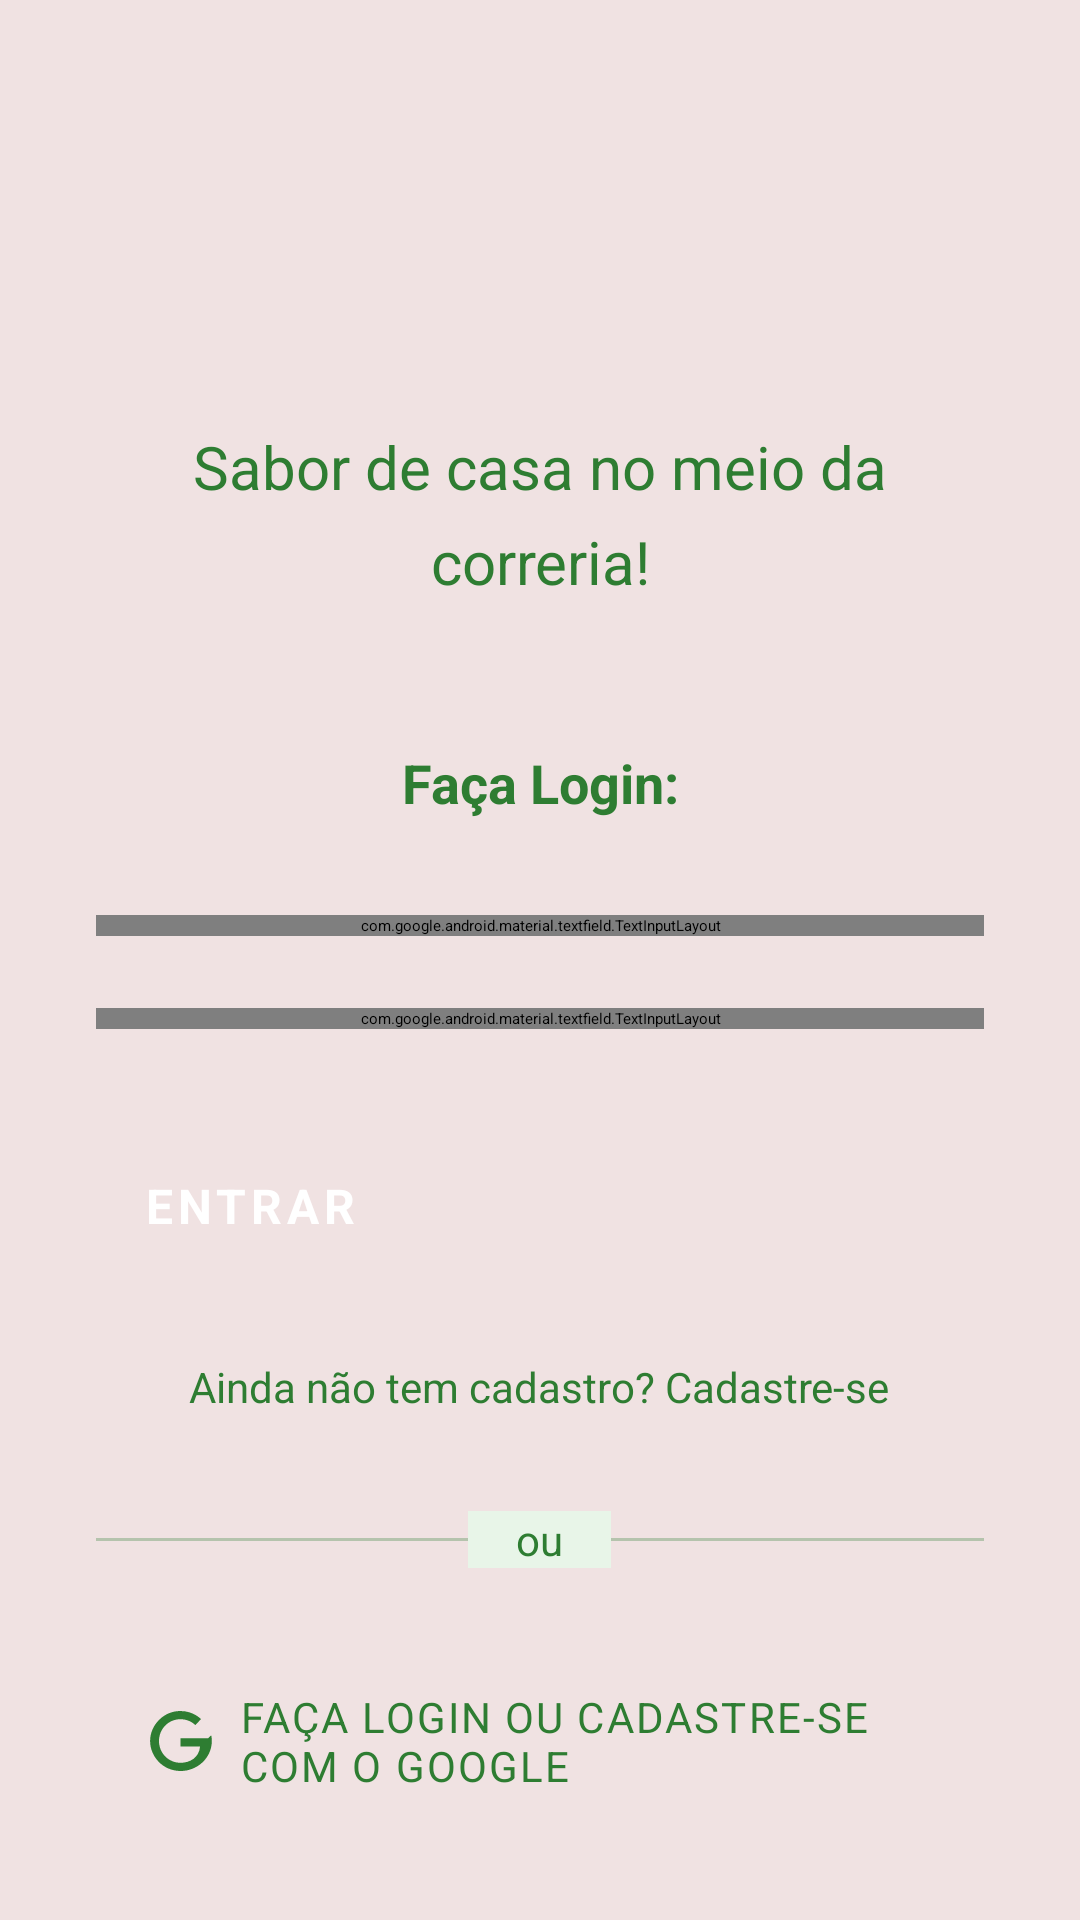

This screen was rendered from an Android layout file. Write that file and the resources it references.
<!-- AndroidManifest.xml: application theme Theme.ProjetoComedoria -->
<!-- res/layout/activity_login.xml -->
<?xml version="1.0" encoding="utf-8"?>
<ScrollView xmlns:android="http://schemas.android.com/apk/res/android"
    xmlns:app="http://schemas.android.com/apk/res-auto"
    android:layout_width="match_parent"
    android:layout_height="match_parent"
    android:background="#F0E2E2"
    android:fillViewport="true">

    <LinearLayout
        android:layout_width="match_parent"
        android:layout_height="wrap_content"
        android:orientation="vertical"
        android:padding="32dp"
        android:gravity="center_horizontal">

        
        <ImageView
            android:layout_width="98dp"
            android:layout_height="86dp"
            android:layout_marginBottom="24dp"
            android:background="@android:color/transparent"
            android:contentDescription="Logo Comedoria da Tia"
            android:padding="0dp"
            android:src="@drawable/logo_comedoria" />

        
        <TextView
            android:layout_width="match_parent"
            android:layout_height="wrap_content"
            android:text="Sabor de casa no meio da correria!"
            android:textSize="20sp"
            android:textColor="#2E7D32"
            android:gravity="center"
            android:lineSpacingExtra="8sp"
            android:layout_marginBottom="48dp" />

        
        <TextView
            android:layout_width="match_parent"
            android:layout_height="wrap_content"
            android:text="Faça Login:"
            android:textSize="18sp"
            android:textColor="#2E7D32"
            android:textStyle="bold"
            android:gravity="center"
            android:layout_marginBottom="32dp" />

        
        <com.google.android.material.textfield.TextInputLayout
            android:layout_width="match_parent"
            android:layout_height="wrap_content"
            android:layout_marginBottom="24dp"
            style="@style/Widget.MaterialComponents.TextInputLayout.OutlinedBox"
            app:boxBackgroundMode="none"
            app:hintTextColor="#2E7D32"
            app:boxStrokeColor="#2E7D32">

            <com.google.android.material.textfield.TextInputEditText
                android:id="@+id/edtEmail"
                android:layout_width="match_parent"
                android:layout_height="wrap_content"
                android:hint="E-mail"
                android:textColor="#2E7D32"
                android:inputType="textEmailAddress"
                android:textSize="16sp" />

        </com.google.android.material.textfield.TextInputLayout>

        
        <com.google.android.material.textfield.TextInputLayout
            android:layout_width="match_parent"
            android:layout_height="wrap_content"
            android:layout_marginBottom="32dp"
            style="@style/Widget.MaterialComponents.TextInputLayout.OutlinedBox"
            app:boxBackgroundMode="none"
            app:hintTextColor="#2E7D32"
            app:boxStrokeColor="#2E7D32">

            <com.google.android.material.textfield.TextInputEditText
                android:id="@+id/edtSenha"
                android:layout_width="match_parent"
                android:layout_height="wrap_content"
                android:hint="Senha"
                android:textColor="#2E7D32"
                android:inputType="textPassword"
                android:textSize="16sp" />

        </com.google.android.material.textfield.TextInputLayout>

        
        <Button
            android:id="@+id/btnLogin"
            android:layout_width="match_parent"
            android:layout_height="wrap_content"
            android:text="ENTRAR"
            android:textSize="16sp"
            android:textStyle="bold"
            android:backgroundTint="#2E7D32"
            android:textColor="#FFFFFF"
            android:padding="16dp"
            android:layout_marginBottom="24dp"
            android:letterSpacing="0.1" />

        
        <TextView
            android:id="@+id/txtCadastrar"
            android:layout_width="wrap_content"
            android:layout_height="wrap_content"
            android:text="Ainda não tem cadastro? Cadastre-se"
            android:textColor="#2E7D32"
            android:textSize="14sp"
            android:layout_gravity="center"
            android:clickable="true"
            android:focusable="true"
            android:layout_marginBottom="32dp" />

        
        <RelativeLayout
            android:layout_width="match_parent"
            android:layout_height="wrap_content"
            android:layout_marginBottom="24dp">

            <View
                android:layout_width="match_parent"
                android:layout_height="1dp"
                android:background="#2E7D32"
                android:layout_centerVertical="true"
                android:alpha="0.3" />

            <TextView
                android:layout_width="wrap_content"
                android:layout_height="wrap_content"
                android:text="ou"
                android:textColor="#2E7D32"
                android:paddingHorizontal="16dp"
                android:background="#E8F5E8"
                android:layout_centerInParent="true"
                android:textSize="14sp" />

        </RelativeLayout>

        
        <Button
            android:id="@+id/btnGoogle"
            android:layout_width="match_parent"
            android:layout_height="wrap_content"
            android:text="FAÇA LOGIN OU CADASTRE-SE COM O GOOGLE"
            android:textSize="14sp"
            android:backgroundTint="#FFFFFF"
            android:textColor="#2E7D32"
            android:drawableStart="@drawable/ic_google"
            android:drawablePadding="8dp"
            android:drawableTint="#2E7D32"
            android:padding="16dp"
            android:elevation="1dp"
            android:letterSpacing="0.05" />

    </LinearLayout>

</ScrollView>
<!-- resources referenced by this layout -->
<resources>
  <!-- drawable ic_google (drawable) -->
  <vector xmlns:android="http://schemas.android.com/apk/res/android"
      android:width="24dp"
      android:height="24dp"
      android:viewportWidth="24"
      android:viewportHeight="24">
      <path
          android:fillColor="#2E7D32"
          android:pathData="M21.35,11.1h-9.17v2.73h6.51c-0.33,3.81 -3.5,5.44 -6.5,5.44C8.36,19.27 5,16.25 5,12c0,-4.1 3.2,-7.27 7.2,-7.27c3.09,0 4.9,1.97 4.9,1.97L19,4.72S16.56,2 12.1,2C6.42,2 2.03,6.8 2.03,12c0,5.05 4.13,10 10.22,10c5.35,0 10.36,-4.19 10.36,-10.05c0,-0.67 -0.06,-1.16 -0.2,-1.85z"/>
  </vector>
</resources>
